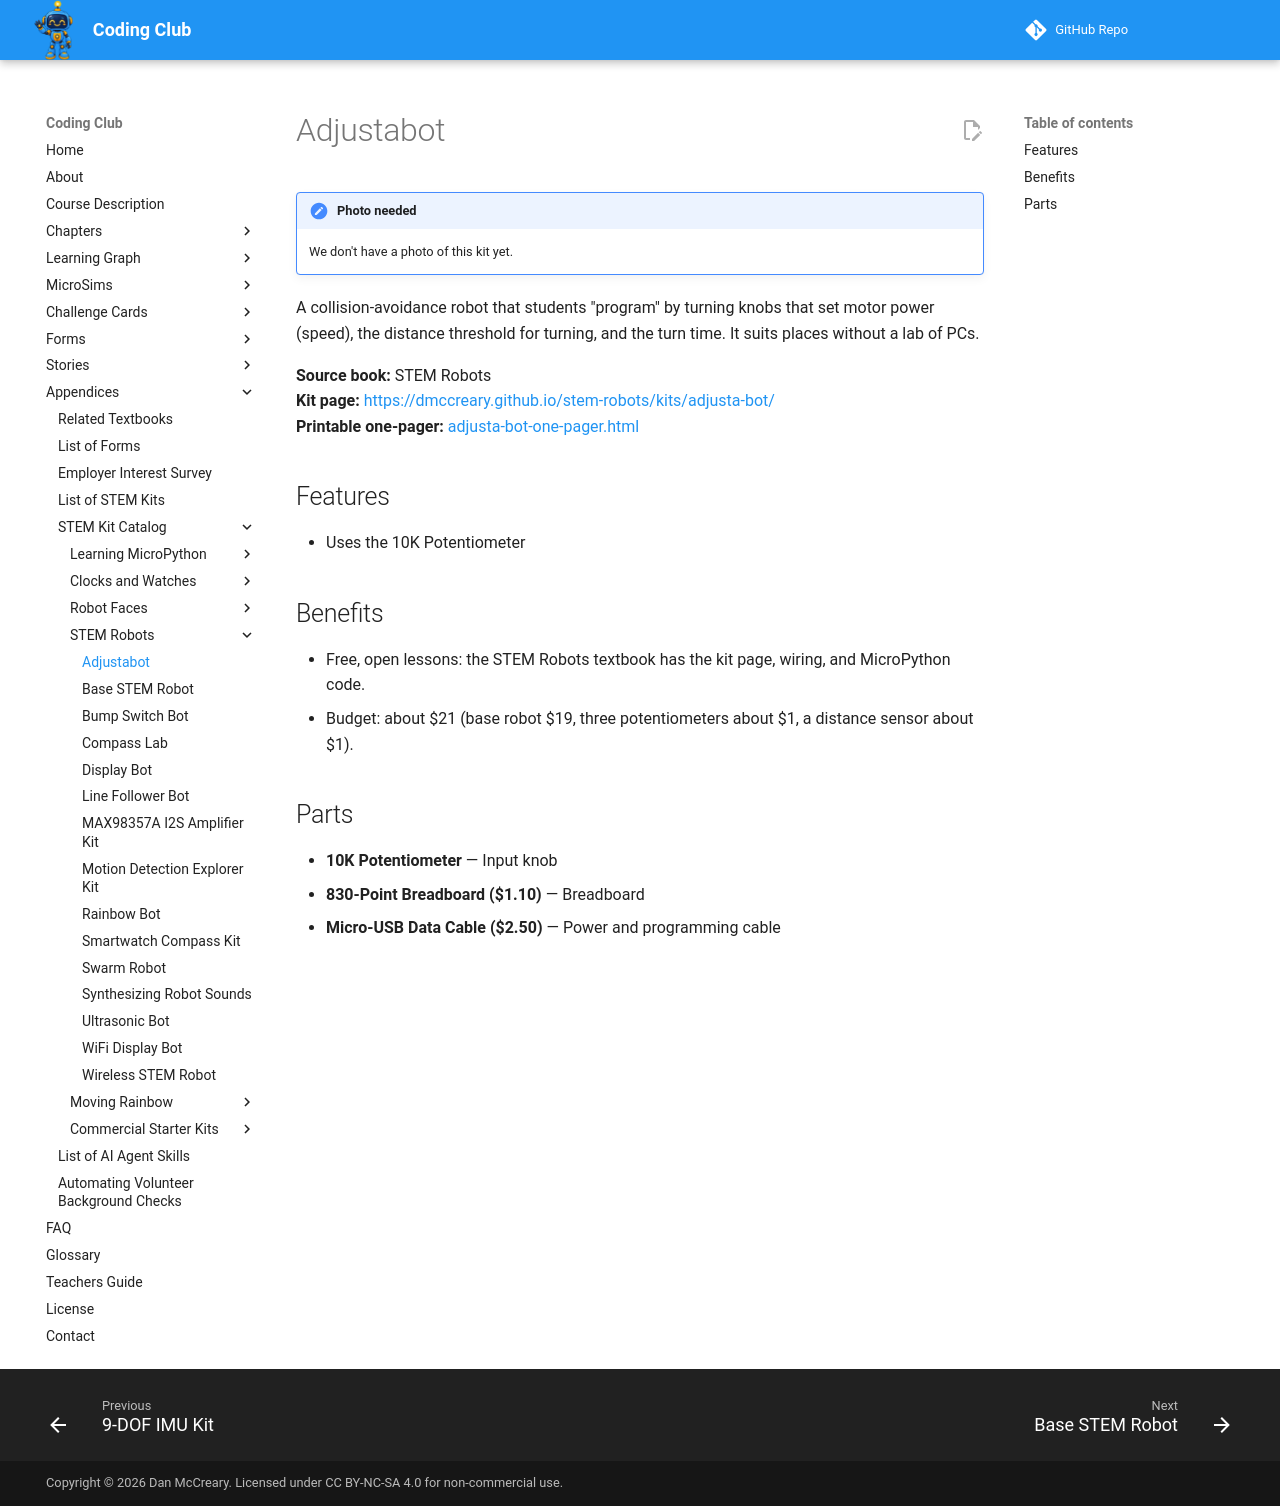

repository: dmccreary/coding-club · page: kits/adjusta-bot/index.html · generator: mkdocs

---
title: "Adjustabot"
description: "A collision-avoidance robot that students program by turning knobs that set motor power (speed), the distance threshold for turning, and the turn time. I"
---

# Adjustabot

!!! note "Photo needed"
    We don't have a photo of this kit yet.

A collision-avoidance robot that students "program" by turning knobs that set motor power (speed), the distance threshold for turning, and the turn time. It suits places without a lab of PCs.

**Source book:** STEM Robots  
**Kit page:** [https://dmccreary.github.io/stem-robots/kits/adjusta-bot/](https://dmccreary.github.io/stem-robots/kits/adjusta-bot/)  
**Printable one-pager:** [adjusta-bot-one-pager.html](adjusta-bot-one-pager.html)

## Features

- Uses the 10K Potentiometer

## Benefits

- Free, open lessons: the STEM Robots textbook has the kit page, wiring, and MicroPython code.
- Budget: about $21 (base robot $19, three potentiometers about $1, a distance sensor about $1).

## Parts

- **10K Potentiometer** — Input knob
- **830-Point Breadboard ($1.10)** — Breadboard
- **Micro-USB Data Cable ($2.50)** — Power and programming cable
